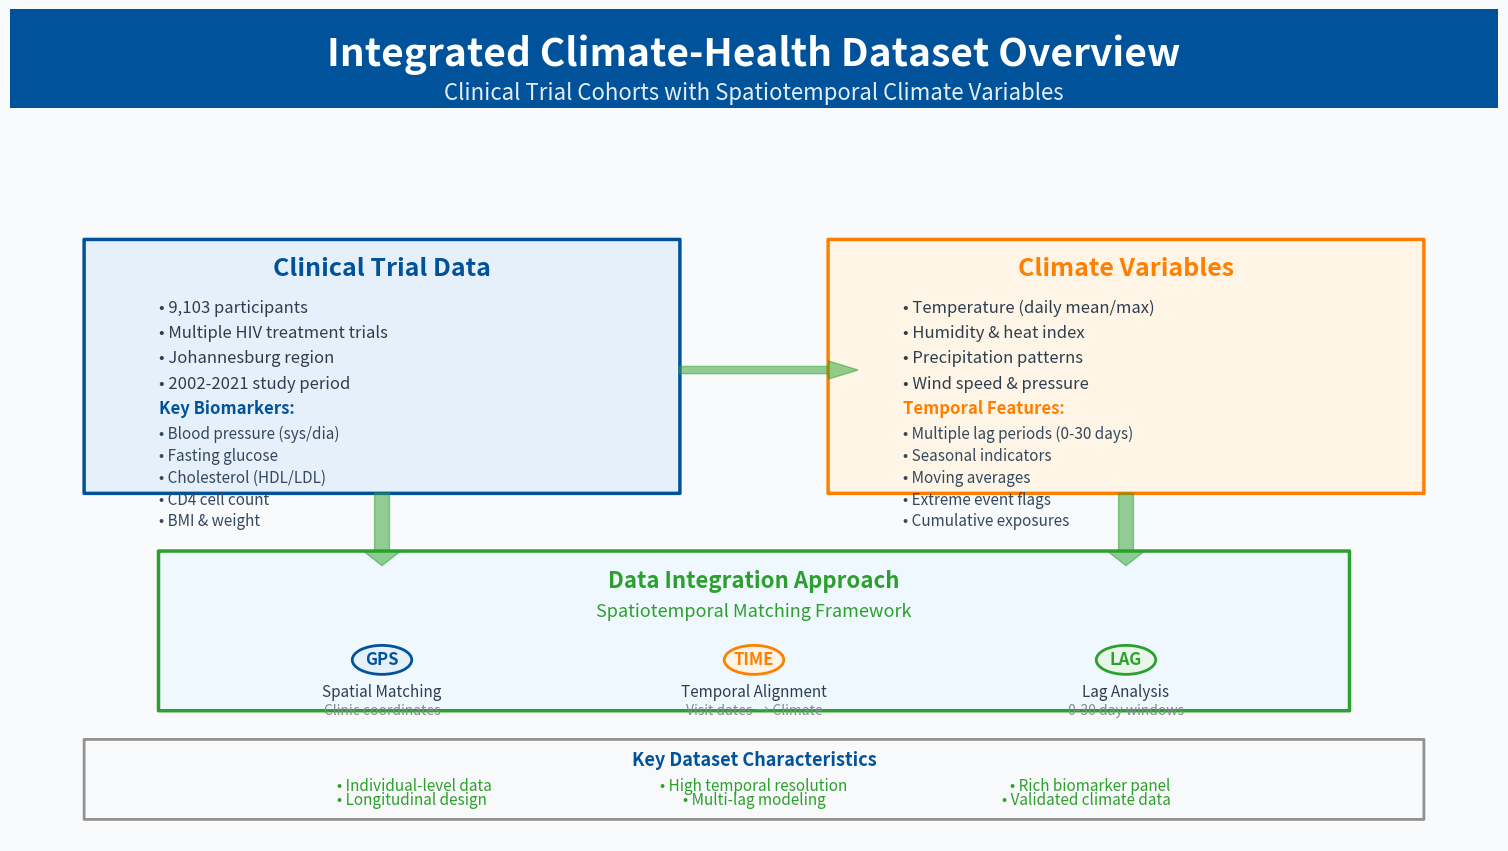

Reproduce this figure in Python.
#!/usr/bin/env python3
"""
Create Data Overview Slide for ENBEL Presentation
"""

import matplotlib.pyplot as plt
import matplotlib.patches as patches
from matplotlib.patches import FancyBboxPatch, Circle, FancyArrow, Rectangle
from matplotlib.gridspec import GridSpec
import numpy as np

def create_data_overview_slide():
    # ENBEL color scheme
    colors = {
        'blue': '#00539B',
        'orange': '#FF7F00', 
        'green': '#2CA02C',
        'red': '#DC2626',
        'lightblue': '#E6F0FA',
        'gray': '#8C8C8C'
    }
    
    # Create figure with 16:9 aspect ratio
    fig = plt.figure(figsize=(19.2, 10.8), dpi=100)
    fig.patch.set_facecolor('#F8FAFC')
    
    # Grid layout with title bar
    gs = GridSpec(2, 1, figure=fig, height_ratios=[0.12, 0.88], hspace=0.02)
    
    # Title section with blue header
    ax_title = fig.add_subplot(gs[0])
    ax_title.text(0.5, 0.55, 'Integrated Climate-Health Dataset Overview', 
                 ha='center', va='center', fontsize=28, fontweight='bold', 
                 color='white', transform=ax_title.transAxes)
    ax_title.text(0.5, 0.15, 'Clinical Trial Cohorts with Spatiotemporal Climate Variables', 
                 ha='center', va='center', fontsize=16, style='italic',
                 color='white', alpha=0.9, transform=ax_title.transAxes)
    
    # Add blue background to title
    title_bg = Rectangle((0, 0), 1, 1, transform=ax_title.transAxes, 
                        facecolor=colors['blue'], alpha=1.0, zorder=0)
    ax_title.add_patch(title_bg)
    ax_title.set_xlim(0, 1)
    ax_title.set_ylim(0, 1)
    ax_title.axis('off')
    
    # Main content area
    ax = fig.add_subplot(gs[1])
    ax.set_xlim(0, 100)
    ax.set_ylim(0, 100)
    ax.axis('off')
    
    # Main dataset box (clinical trials)
    clinical_box = FancyBboxPatch((5, 48), 40, 35,
                                  boxstyle="round,pad=0.02",
                                  facecolor=colors['lightblue'], edgecolor=colors['blue'],
                                  linewidth=2.5)
    ax.add_patch(clinical_box)
    
    # Clinical data content
    ax.text(25, 78, "Clinical Trial Data", fontsize=18, weight='bold', 
            ha='center', color=colors['blue'])
    
    # Key statistics with corrected dates
    stats_y = 73
    ax.text(10, stats_y, "• 9,103 participants", fontsize=12, color='#2c3e50')
    ax.text(10, stats_y-3.5, "• Multiple HIV treatment trials", fontsize=12, color='#2c3e50')
    ax.text(10, stats_y-7, "• Johannesburg region", fontsize=12, color='#2c3e50')
    ax.text(10, stats_y-10.5, "• 2002-2021 study period", fontsize=12, color='#2c3e50')
    
    # Biomarkers section
    ax.text(10, 59, "Key Biomarkers:", fontsize=12, weight='bold', color=colors['blue'])
    biomarkers = [
        "• Blood pressure (sys/dia)",
        "• Fasting glucose",
        "• Cholesterol (HDL/LDL)",
        "• CD4 cell count",
        "• BMI & weight"
    ]
    for i, marker in enumerate(biomarkers):
        ax.text(10, 55.5-i*3, marker, fontsize=11, color='#34495e')
    
    # Climate data box
    climate_box = FancyBboxPatch((55, 48), 40, 35,
                                 boxstyle="round,pad=0.02",
                                 facecolor='#FFF5E6', edgecolor=colors['orange'],
                                 linewidth=2.5)
    ax.add_patch(climate_box)
    
    ax.text(75, 78, "Climate Variables", fontsize=18, weight='bold',
            ha='center', color=colors['orange'])
    
    # Climate variables
    climate_y = 73
    ax.text(60, climate_y, "• Temperature (daily mean/max)", fontsize=12, color='#2c3e50')
    ax.text(60, climate_y-3.5, "• Humidity & heat index", fontsize=12, color='#2c3e50')
    ax.text(60, climate_y-7, "• Precipitation patterns", fontsize=12, color='#2c3e50')
    ax.text(60, climate_y-10.5, "• Wind speed & pressure", fontsize=12, color='#2c3e50')
    
    # Temporal features
    ax.text(60, 59, "Temporal Features:", fontsize=12, weight='bold', color=colors['orange'])
    temporal = [
        "• Multiple lag periods (0-30 days)",
        "• Seasonal indicators",
        "• Moving averages",
        "• Extreme event flags",
        "• Cumulative exposures"
    ]
    for i, temp in enumerate(temporal):
        ax.text(60, 55.5-i*3, temp, fontsize=11, color='#34495e')
    
    # Integration methodology box
    integration_box = FancyBboxPatch((10, 18), 80, 22,
                                    boxstyle="round,pad=0.02",
                                    facecolor='#F0F8FF', edgecolor=colors['green'],
                                    linewidth=2.5)
    ax.add_patch(integration_box)
    
    ax.text(50, 35, "Data Integration Approach", fontsize=16, weight='bold',
            ha='center', color=colors['green'])
    
    # Integration details
    ax.text(50, 31, "Spatiotemporal Matching Framework", fontsize=13,
            ha='center', style='italic', color=colors['green'])
    
    # Three columns for integration
    col1_x, col2_x, col3_x = 25, 50, 75
    
    # Location matching
    location_circle = Circle((col1_x, 25), 2, facecolor=colors['lightblue'], 
                            edgecolor=colors['blue'], linewidth=2)
    ax.add_patch(location_circle)
    ax.text(col1_x, 25, "GPS", fontsize=12, ha='center', va='center', 
            weight='bold', color=colors['blue'])
    ax.text(col1_x, 20, "Spatial Matching", fontsize=11, ha='center', color='#2c3e50')
    ax.text(col1_x, 17.5, "Clinic coordinates", fontsize=10, ha='center', 
            style='italic', color='#7f8c8d')
    
    # Time alignment
    time_circle = Circle((col2_x, 25), 2, facecolor='#FFF5E6',
                        edgecolor=colors['orange'], linewidth=2)
    ax.add_patch(time_circle)
    ax.text(col2_x, 25, "TIME", fontsize=12, ha='center', va='center',
            weight='bold', color=colors['orange'])
    ax.text(col2_x, 20, "Temporal Alignment", fontsize=11, ha='center', color='#2c3e50')
    ax.text(col2_x, 17.5, "Visit dates → Climate", fontsize=10, ha='center',
            style='italic', color='#7f8c8d')
    
    # Lag analysis
    lag_circle = Circle((col3_x, 25), 2, facecolor='#E8F5E9',
                       edgecolor=colors['green'], linewidth=2)
    ax.add_patch(lag_circle)
    ax.text(col3_x, 25, "LAG", fontsize=12, ha='center', va='center',
            weight='bold', color=colors['green'])
    ax.text(col3_x, 20, "Lag Analysis", fontsize=11, ha='center', color='#2c3e50')
    ax.text(col3_x, 17.5, "0-30 day windows", fontsize=10, ha='center',
            style='italic', color='#7f8c8d')
    
    # Connection arrows
    arrow1 = FancyArrow(45, 65, 10, 0, width=1, head_width=2.5,
                       head_length=2, fc=colors['green'], ec=colors['green'], alpha=0.5)
    ax.add_patch(arrow1)
    
    arrow2 = FancyArrow(25, 48, 0, -8, width=1, head_width=2.5,
                       head_length=2, fc=colors['green'], ec=colors['green'], alpha=0.5)
    ax.add_patch(arrow2)
    
    arrow3 = FancyArrow(75, 48, 0, -8, width=1, head_width=2.5,
                       head_length=2, fc=colors['green'], ec=colors['green'], alpha=0.5)
    ax.add_patch(arrow3)
    
    # Key insights box (bottom)
    insights_box = FancyBboxPatch((5, 3), 90, 11,
                                 boxstyle="round,pad=0.02",
                                 facecolor='#F8F9FA', edgecolor=colors['gray'],
                                 linewidth=2, alpha=0.95)
    ax.add_patch(insights_box)
    
    ax.text(50, 10.5, "Key Dataset Characteristics", fontsize=13, weight='bold',
            ha='center', color=colors['blue'])
    
    # Three columns of insights
    ax.text(22, 7, "• Individual-level data", fontsize=11, color=colors['green'])
    ax.text(22, 5, "• Longitudinal design", fontsize=11, color=colors['green'])
    
    ax.text(50, 7, "• High temporal resolution", fontsize=11, color=colors['green'], ha='center')
    ax.text(50, 5, "• Multi-lag modeling", fontsize=11, color=colors['green'], ha='center')
    
    ax.text(78, 7, "• Rich biomarker panel", fontsize=11, color=colors['green'], ha='right')
    ax.text(78, 5, "• Validated climate data", fontsize=11, color=colors['green'], ha='right')
    
    plt.tight_layout()
    plt.savefig('enbel_data_overview_slide.svg', format='svg', bbox_inches='tight', dpi=300)
    plt.savefig('enbel_data_overview_slide.png', format='png', bbox_inches='tight', dpi=300)
    print("Data overview slide saved as 'enbel_data_overview_slide.svg' and '.png'")
    
    plt.show()

if __name__ == "__main__":
    create_data_overview_slide()